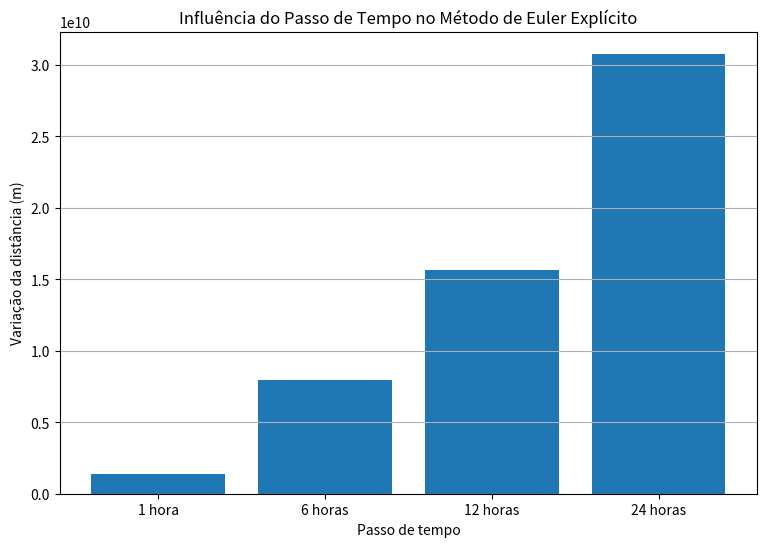

Recreate this plot in Python.
import numpy as np
import matplotlib.pyplot as plt

# ==========================================
# CONSTANTES
# ==========================================

G = 6.67430e-11
M_sol = 1.989e30

# ==========================================
# CONDIÇÕES INICIAIS
# ==========================================

distancia_terra = 1.496e11

posicao_inicial = np.array([
    distancia_terra,
    0.0
])

velocidade_inicial = np.array([
    0.0,
    29_780.0
])

# ==========================================
# CONFIGURAÇÃO DOS EXPERIMENTOS
# ==========================================

passos = [
    1 * 60 * 60,       # 1 hora
    6 * 60 * 60,       # 6 horas
    12 * 60 * 60,      # 12 horas
    24 * 60 * 60       # 24 horas
]

nomes_passos = [
    "1 hora",
    "6 horas",
    "12 horas",
    "24 horas"
]

# Tempo total: 1 ano
tempo_total = 365 * 24 * 60 * 60

# ==========================================
# ARMAZENAR RESULTADOS
# ==========================================

resultados = []

# ==========================================
# EXECUTAR OS EXPERIMENTOS
# ==========================================

for dt, nome in zip(passos, nomes_passos):

    # Número de passos da simulação
    numero_passos = int(tempo_total / dt)

    # Reinicia as condições iniciais
    posicao = posicao_inicial.copy()
    velocidade = velocidade_inicial.copy()

    # Lista para armazenar distâncias
    distancias = []

    # ======================================
    # SIMULAÇÃO PELO MÉTODO DE EULER EXPLÍCITO
    # ======================================

    for i in range(numero_passos):

        # Distância da Terra ao Sol
        r = np.linalg.norm(posicao)

        # Guarda a distância
        distancias.append(r)

        # Calcula a aceleração gravitacional
        aceleracao = -G * M_sol * posicao / r**3

        # ==================================
        # MÉTODO DE EULER EXPLÍCITO
        # ==================================

        nova_posicao = posicao + velocidade * dt
        nova_velocidade = velocidade + aceleracao * dt

        posicao = nova_posicao
        velocidade = nova_velocidade

    # ======================================
    # CALCULAR RESULTADOS
    # ======================================

    distancia_minima = np.min(distancias)
    distancia_maxima = np.max(distancias)

    variacao = distancia_maxima - distancia_minima

    # Guarda os resultados
    resultados.append({
        "passo": nome,
        "minima": distancia_minima,
        "maxima": distancia_maxima,
        "variacao": variacao
    })


# ==========================================
# MOSTRAR RESULTADOS
# ==========================================

print()
print("=" * 70)
print("RESULTADOS DOS EXPERIMENTOS - MÉTODO DE EULER EXPLÍCITO")
print("=" * 70)

for resultado in resultados:

    print()
    print(f"Passo de tempo: {resultado['passo']}")

    print(
        f"Distância mínima: "
        f"{resultado['minima']:.3e} m"
    )

    print(
        f"Distância máxima: "
        f"{resultado['maxima']:.3e} m"
    )

    print(
        f"Variação: "
        f"{resultado['variacao']:.3e} m"
    )

print()
print("=" * 70)


# ==========================================
# GRÁFICO DA VARIAÇÃO
# ==========================================

nomes = [r["passo"] for r in resultados]

variacoes = [
    r["variacao"]
    for r in resultados
]

plt.figure(figsize=(9, 6))

plt.bar(nomes, variacoes)

plt.xlabel("Passo de tempo")
plt.ylabel("Variação da distância (m)")

plt.title(
    "Influência do Passo de Tempo "
    "no Método de Euler Explícito"
)

plt.grid(axis="y")

plt.show()
